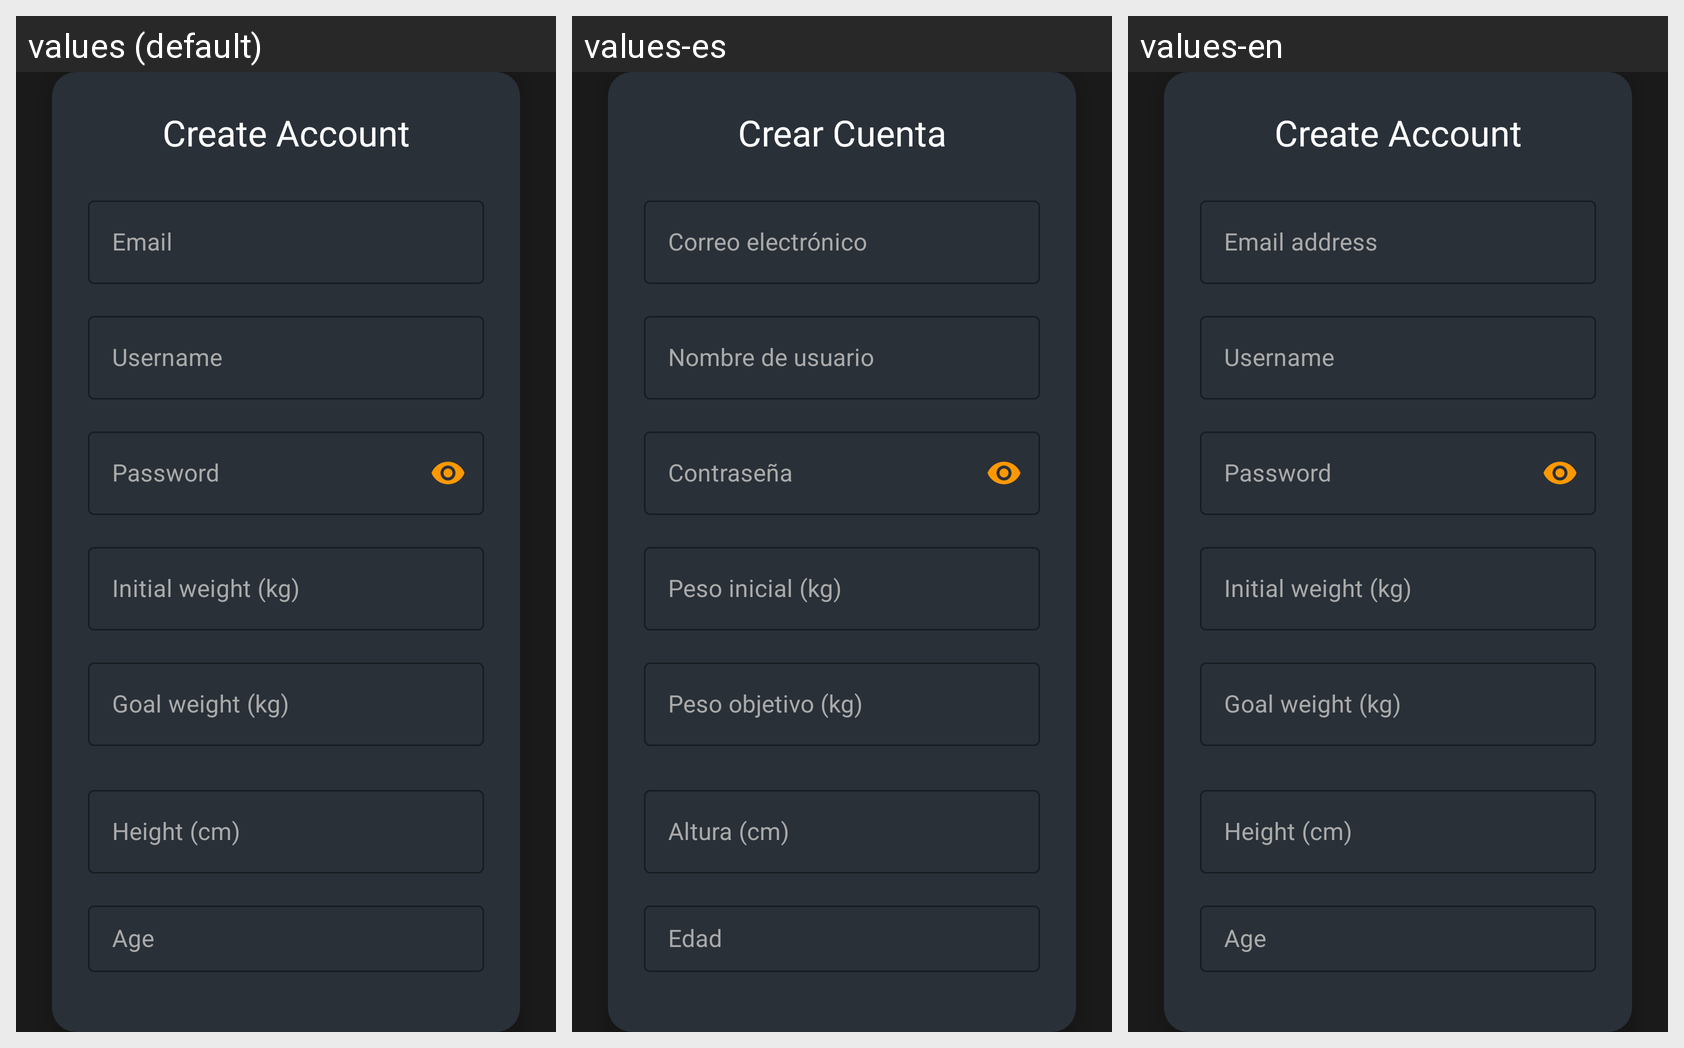

Translations of the strings shown on this Android screen, per locale in the grid:
Android screen res/layout/activity_register.xml rendered under 3 locales, left to right: values (default), values-es, values-en. Device: Nexus 5 (rendered at 1080×1920; each locale shown at half size, 540×960, under a caption strip naming it); theme Theme.TFGDanielMario.
Strings drawn on this screen, with the default value and each locale's value (text and hints the layout hard-codes, and strings that could not be matched under every locale, appear in the picture but are not listed):

create_account
  values: Create Account
  values-es: Crear Cuenta
  values-en: Create Account

email
  values: Email
  values-es: Correo electrónico
  values-en: Email address

username
  values: Username
  values-es: Nombre de usuario
  values-en: Username

password
  values: Password
  values-es: Contraseña
  values-en: Password

initial_weight
  values: Initial weight (kg)
  values-es: Peso inicial (kg)
  values-en: Initial weight (kg)

goal_weight
  values: Goal weight (kg)
  values-es: Peso objetivo (kg)
  values-en: Goal weight (kg)

height
  values: Height (cm)
  values-es: Altura (cm)
  values-en: Height (cm)

age
  values: Age
  values-es: Edad
  values-en: Age

register_button
  values: Create Account
  values-es: Crear Cuenta
  values-en: Create Account
